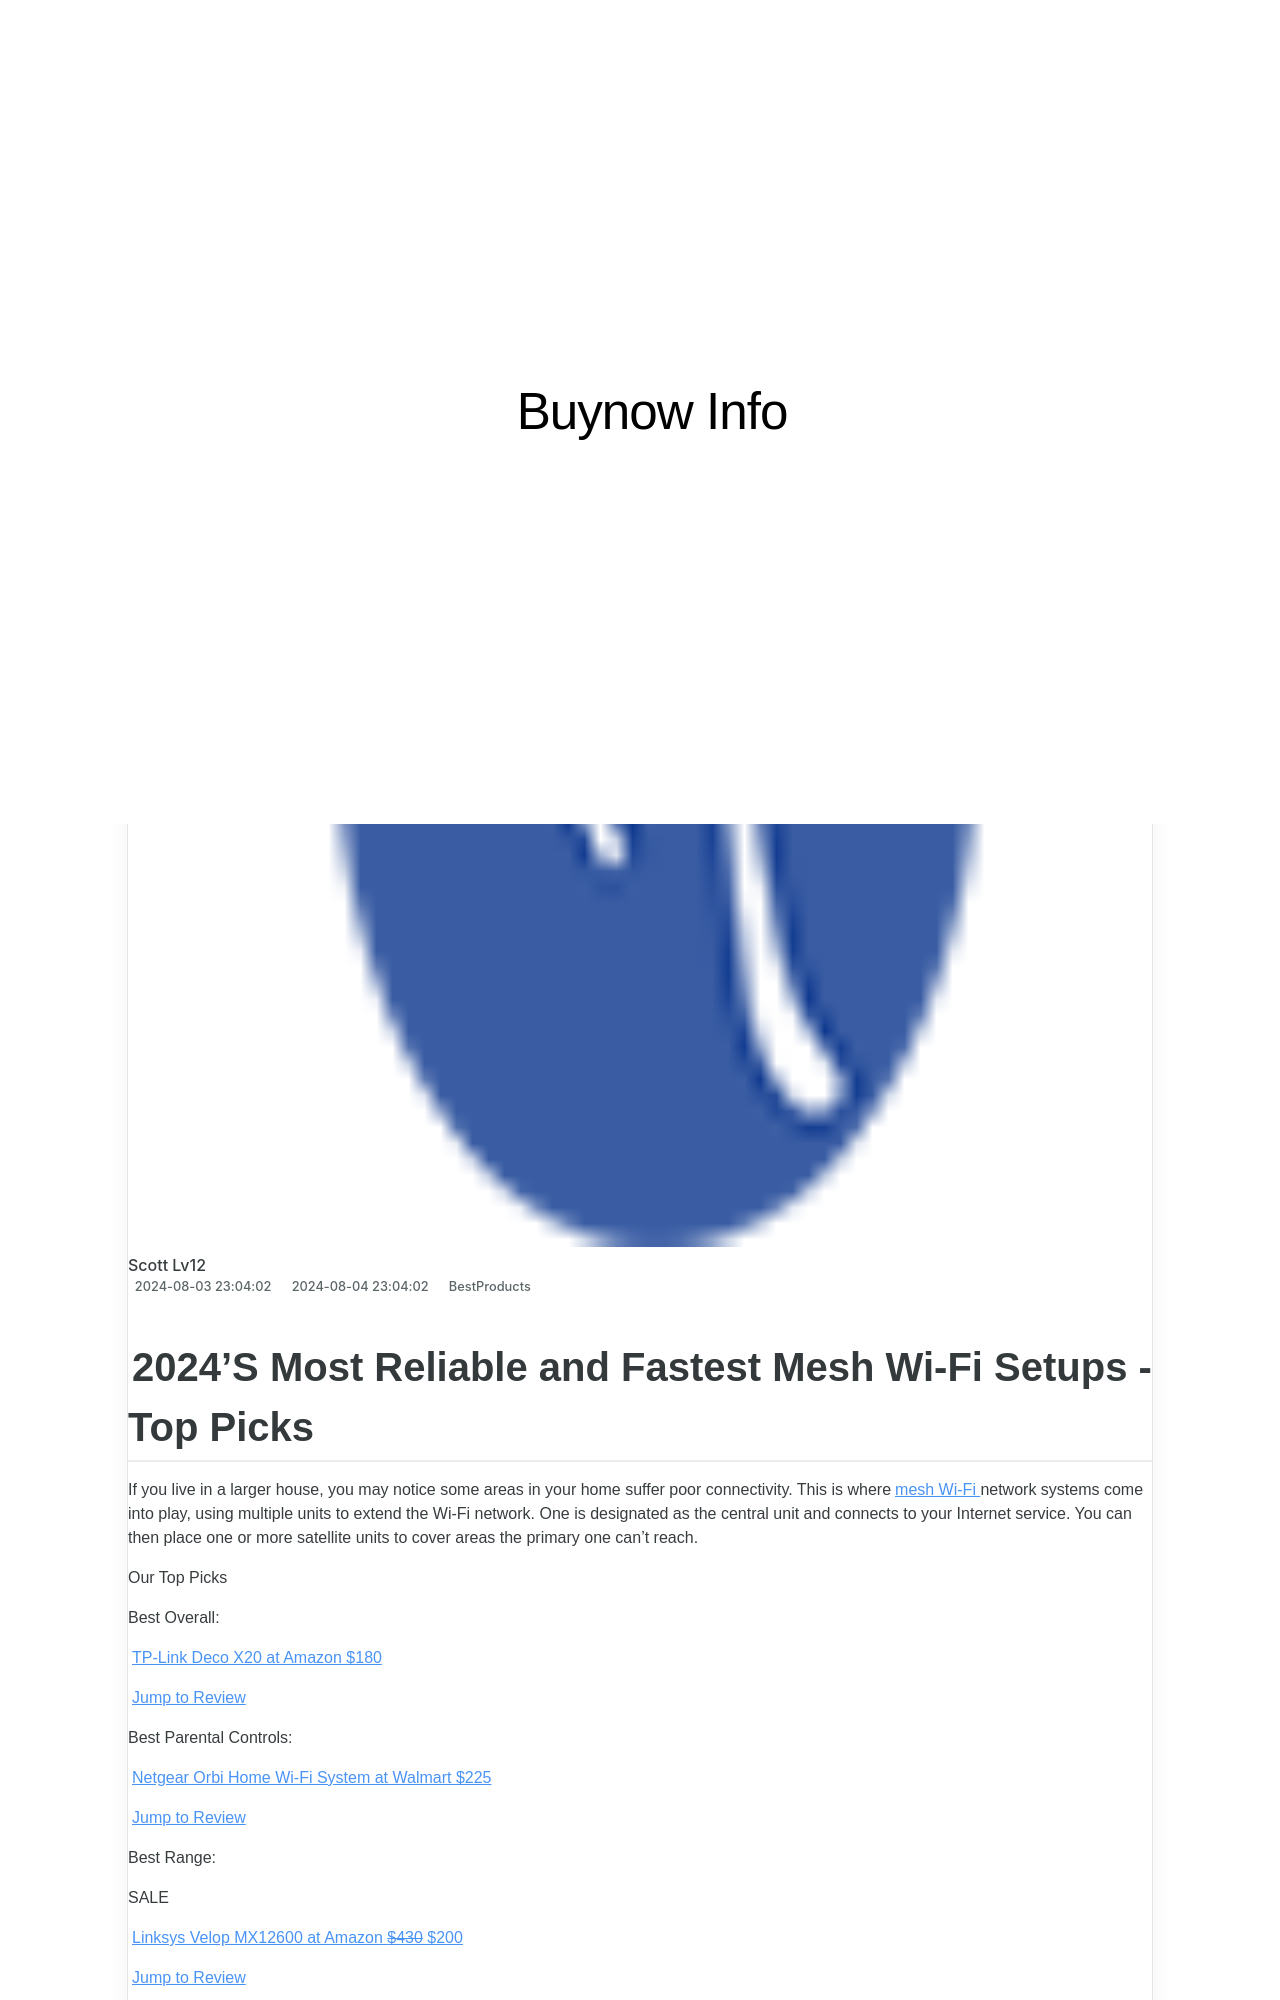

repository: techidaily/site-buynow-info · page: unveiling-the-fastest-and-most-reliable-usbs/index.html · generator: jekyll

---
title: Unveiling the Fastest & Most Reliable USBs
date: 2024-08-03T23:04:02.576Z
updated: 2024-08-04T23:04:02.576Z
categories:
  - BestProducts
description: This Article Describes Unveiling the Fastest & Most Reliable USBs
excerpt: This Article Describes Unveiling the Fastest & Most Reliable USBs
thumbnail: https://www.lifewire.com/thmb/94YZxzpIy66GqfHaytA6zH67OuM=/400x300/filters:no_upscale():max_bytes(150000):strip_icc():format(webp)/usb_drives-3e49e18e98274da79cb37d1e49fa99a2.jpg
---

## 2024'S Most Reliable and Fastest Mesh Wi-Fi Setups - Top Picks

 If you live in a larger house, you may notice some areas in your home suffer poor connectivity. This is where[mesh Wi-Fi](https://www.lifewire.com/what-is-a-mesh-network-4842178) network systems come into play, using multiple units to extend the Wi-Fi network. One is designated as the central unit and connects to your Internet service. You can then place one or more satellite units to cover areas the primary one can't reach.

 Our Top Picks

 Best Overall:

[TP-Link Deco X20 at Amazon  $180](https://www.amazon.com/dp/B085Z35GY6/?tag=lifewire-onsite-prod-20&ascsubtag=4139748%7Cn26c898adea614da9809527309478f9e615%7CB085Z35GY6)

[Jump to Review](https://www.lifewire.com/#toc-best-overall-tp-link-deco-x20-ax1800-mesh-wi-fi-6-system)

 Best Parental Controls:

[Netgear Orbi Home Wi-Fi System at Walmart  $225](https://www.walmart.com/ip/54445769)

[Jump to Review](https://www.lifewire.com/#toc-best-parental-controls-netgear-orbi-whole-home-wi-fi-system)

 Best Range:

 SALE

[Linksys Velop MX12600 at Amazon   ~~$430~~  $200](https://www.amazon.com/dp/B08LN1Z7JK?tag=lifewire-onsite-prod-20&ascsubtag=4139748%7Cn26c898adea614da9809527309478f9e615%7CB08LN1Z7JK)

[Jump to Review](https://www.lifewire.com/#toc-best-range-linksys-velop-ax4200-tri-band-mesh-wi-fi-6-system-mx12600)

 Best Splurge:

 SALE

[Netgear Orbi Wi-Fi 6 System at Amazon   ~~$625~~  $389](https://www.amazon.com/dp/B07WNY2WKG/?tag=lifewire-onsite-prod-20&ascsubtag=4139748%7Cn26c898adea614da9809527309478f9e615%7CB07WNY2WKG)

[Jump to Review](https://www.lifewire.com/#toc-best-splurge-netgear-orbi-ax6000-wi-fi-6-mesh-system)

 Best for Gaming:

[Asus ZenWiFi XT8 at Amazon  $330](https://www.amazon.com/dp/B081GH8XRS?tag=lifewire-onsite-prod-20&ascsubtag=4139748%7Cn26c898adea614da9809527309478f9e615%7CB081GH8XRS)

[Jump to Review](https://www.lifewire.com/#toc-best-for-gaming-asus-zenwifi-xt8-ax6600-tri-band-mesh-wi-fi-6-system)

 Best for Smart Homes:

 SALE

[Google Nest Wi-Fi at Amazon   ~~$299~~  $89](https://www.amazon.com/dp/B07YMJ57MB?tag=lifewire-onsite-prod-20&ascsubtag=4139748%7Cn26c898adea614da9809527309478f9e615%7CB07YMJ57MB)

[Jump to Review](https://www.lifewire.com/#toc-best-for-smart-homes-google-nest-wi-fi-2nd-generation)

 Best Design:

[Linksys Velop AC6600 at Amazon  $170](https://www.amazon.com/dp/B01N2NLNEH/?tag=lifewire-onsite-prod-20&ascsubtag=4139748%7Cn26c898adea614da9809527309478f9e615%7CB01N2NLNEH)

[Jump to Review](https://www.lifewire.com/#toc-best-design-linksys-velop-ac6600-tri-band-mesh-wi-fi-system)
